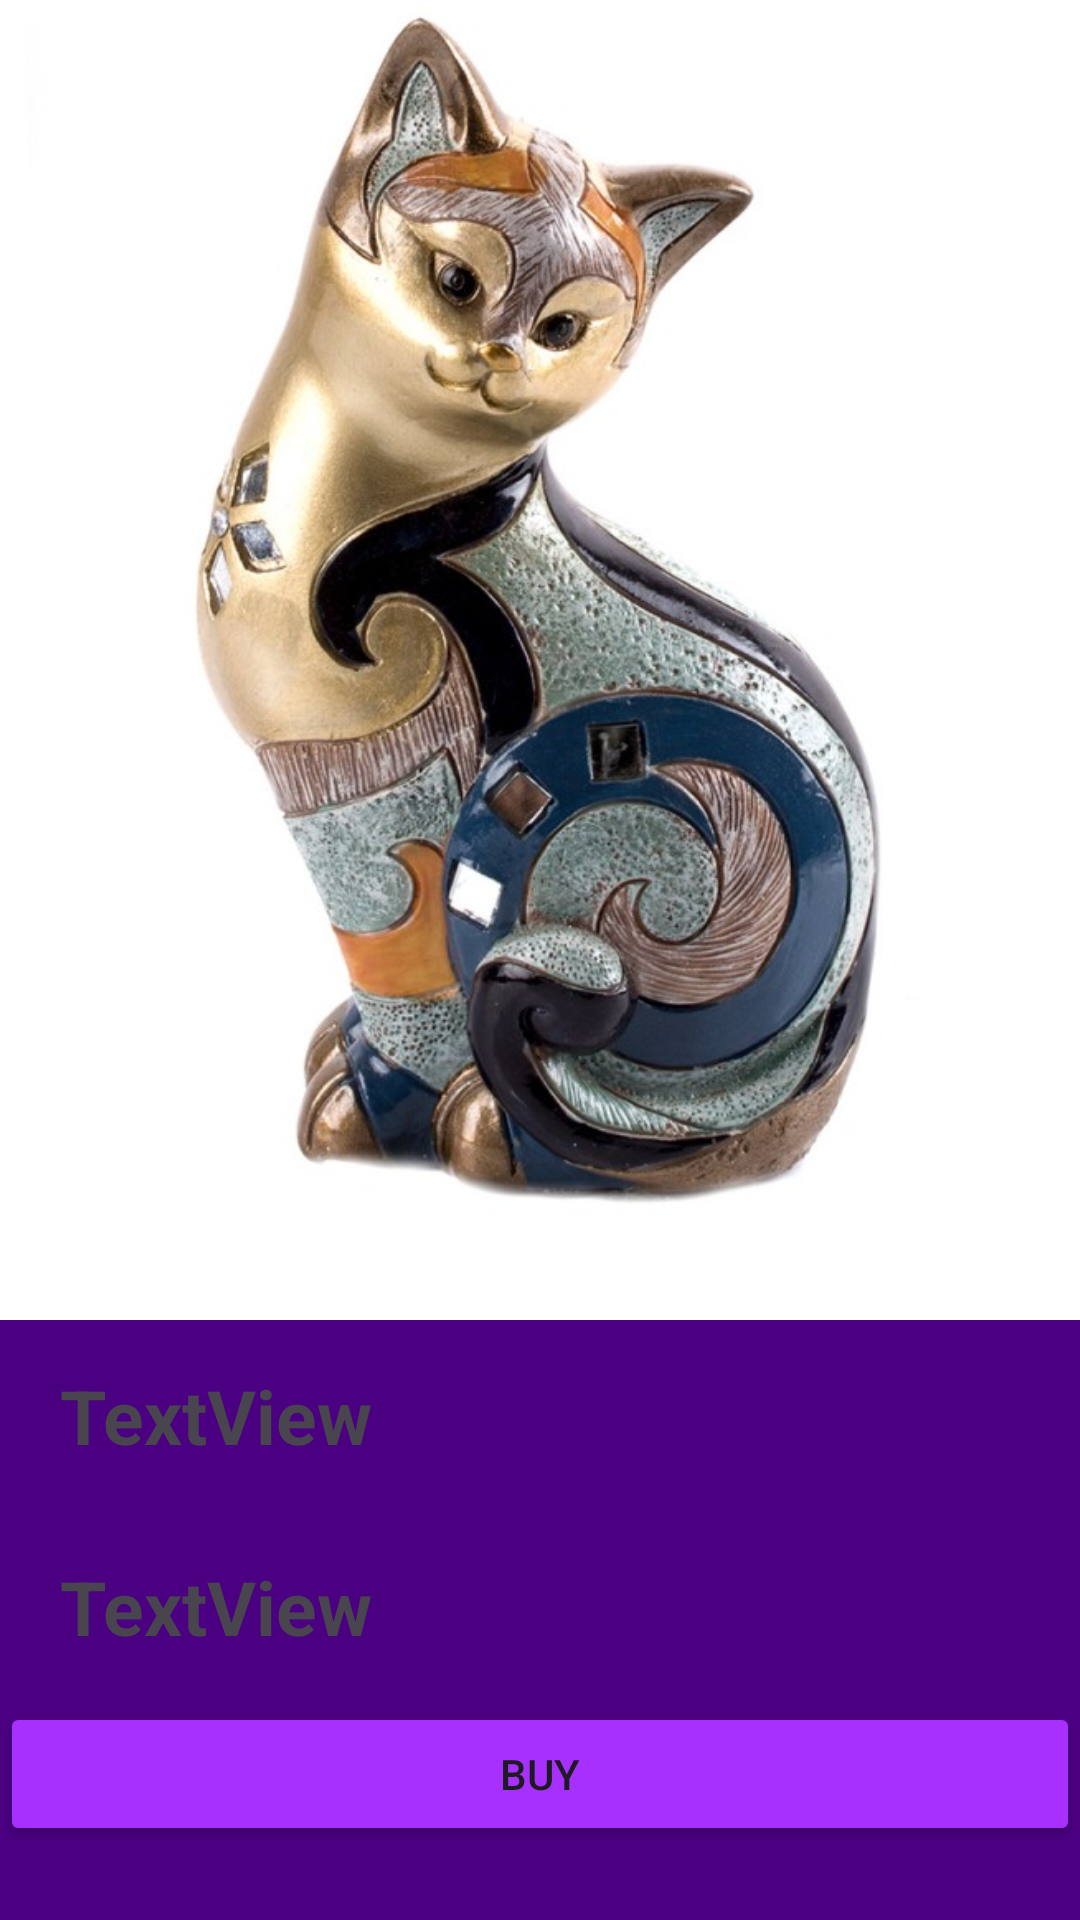

The Android layout XML behind this screen, and the referenced resources:
<!-- AndroidManifest.xml: application theme Theme.RegistrationList -->
<!-- res/layout/activity_item.xml -->
<?xml version="1.0" encoding="utf-8"?>
<LinearLayout xmlns:android="http://schemas.android.com/apk/res/android"
    xmlns:app="http://schemas.android.com/apk/res-auto"
    xmlns:tools="http://schemas.android.com/tools"
    android:layout_width="match_parent"
    android:layout_height="match_parent"
    android:orientation="vertical"
    android:background="#4B0082"
    tools:context=".ItemActivity">

    <ImageView
        android:id="@+id/item_list_image"
        android:layout_width="match_parent"
        android:layout_height="440dp"
        android:scaleType="centerCrop"
        app:srcCompat="@drawable/statuette_cat" />

    <TextView
        android:id="@+id/item_list_title_one"
        android:paddingHorizontal="20dp"
        android:paddingVertical="15dp"
        android:layout_width="match_parent"
        android:layout_height="wrap_content"
        android:textStyle="bold"
        android:textSize="25sp"
        android:text="TextView" />

    <TextView
        android:id="@+id/item_list_text"
        android:paddingHorizontal="20dp"
        android:paddingVertical="15dp"
        android:layout_width="match_parent"
        android:layout_height="wrap_content"
        android:textStyle="bold"
        android:textSize="25sp"
        android:text="TextView" />

    <Button
        android:id="@+id/button_buy"
        android:layout_width="match_parent"
        android:layout_gravity="center"
        android:layout_height="wrap_content"
        android:text="Buy"
        android:backgroundTint="#A730FF"/>


</LinearLayout>
<!-- resources referenced by this layout -->
<resources>
  <!-- drawable statuette_cat: jpg bitmap (drawable, 87077 bytes) -->
  <style name="Theme.RegistrationList" parent="Base.Theme.RegistrationList" />
  <style name="Base.Theme.RegistrationList" parent="Theme.Material3.DayNight.NoActionBar">
          
          
      </style>
</resources>
